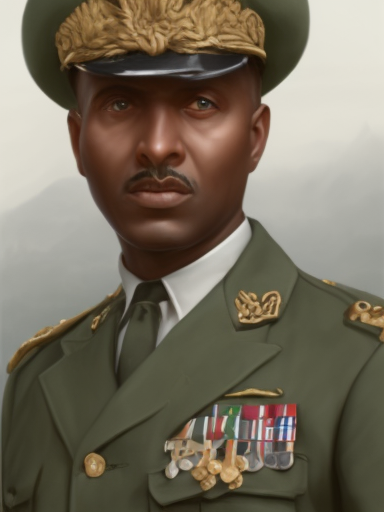
Generation parameters embedded in this image by AUTOMATIC1111 Stable Diffusion web UI or a fork of it (Forge, ...) (PNG 'parameters' text chunk):
matte painting, sharp focus, hoi4_vanilla_portrait_style, navy uniform, ethiopian,
Steps: 20, Sampler: Euler, CFG scale: 7, Seed: 2139858538, Size: 384x512, Model hash: 9b8aa544, Batch size: 8, Batch pos: 4